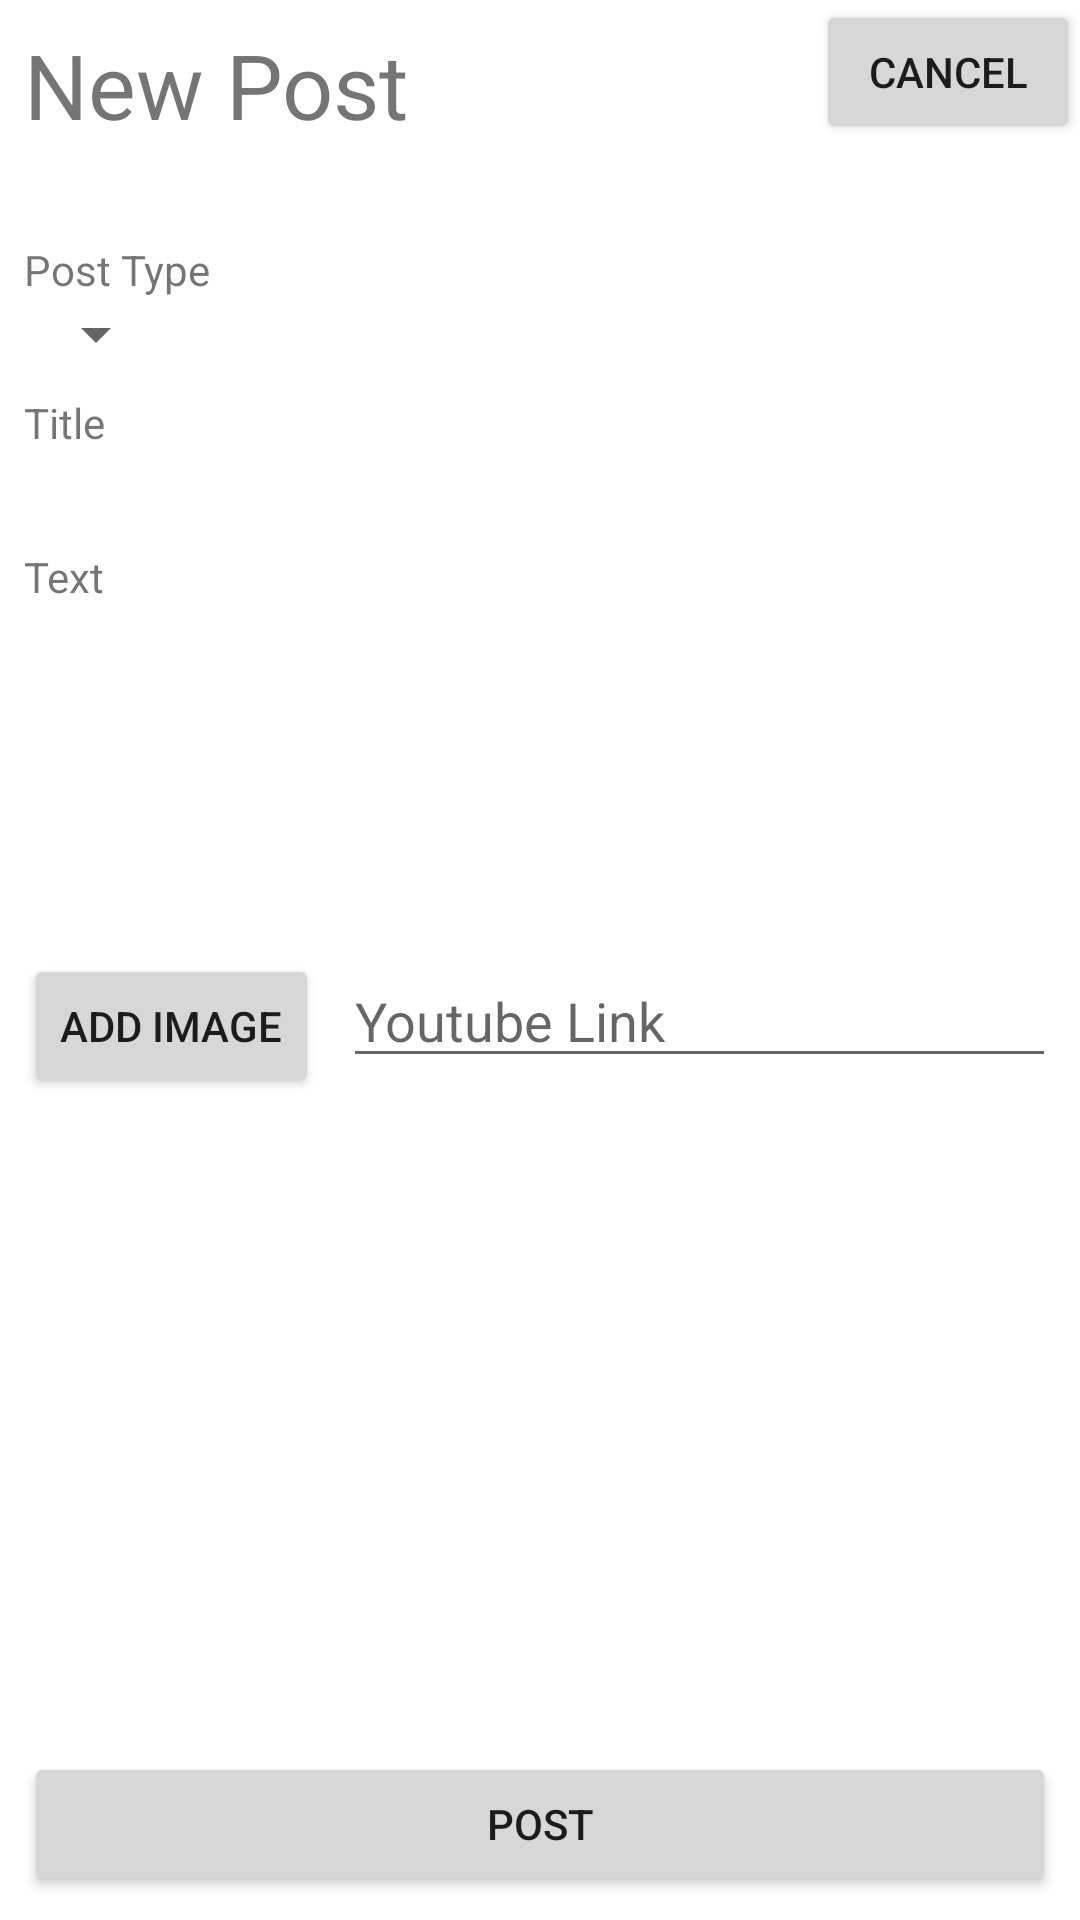

Android layout source for this screen:
<!-- AndroidManifest.xml: application theme Theme.EsportsTalk -->
<!-- res/layout/activity_new_post.xml -->
<?xml version="1.0" encoding="utf-8"?>
<androidx.constraintlayout.widget.ConstraintLayout xmlns:android="http://schemas.android.com/apk/res/android"
    xmlns:app="http://schemas.android.com/apk/res-auto"
    xmlns:tools="http://schemas.android.com/tools"
    android:layout_width="match_parent"
    android:layout_height="match_parent"
    tools:context=".MainActivity">

    <TextView
        android:id="@+id/textView_newPost"
        android:layout_width="wrap_content"
        android:layout_height="wrap_content"
        android:layout_marginStart="8dp"
        android:layout_marginTop="8dp"
        android:text="@string/new_post"
        android:textSize="30sp"
        app:layout_constraintStart_toStartOf="parent"
        app:layout_constraintTop_toTopOf="parent" />

    <TextView
        android:id="@+id/textView_newPType"
        android:layout_width="wrap_content"
        android:layout_height="wrap_content"
        android:layout_marginStart="8dp"
        android:layout_marginTop="32dp"
        android:text="@string/post_type"
        app:layout_constraintStart_toStartOf="parent"
        app:layout_constraintTop_toBottomOf="@+id/textView_newPost" />

    <Spinner
        android:id="@+id/spinner_type"
        android:layout_width="wrap_content"
        android:layout_height="wrap_content"
        android:layout_marginStart="8dp"
        app:layout_constraintStart_toStartOf="parent"
        app:layout_constraintTop_toBottomOf="@+id/textView_newPType" />

    <TextView
        android:id="@+id/textView_nPText"
        android:layout_width="wrap_content"
        android:layout_height="0dp"
        android:layout_marginStart="8dp"
        android:layout_marginTop="8dp"
        android:text="@string/text"
        app:layout_constraintStart_toStartOf="parent"
        app:layout_constraintTop_toBottomOf="@+id/editText_nPTitle" />

    <TextView
        android:id="@+id/textView_nPTitle"
        android:layout_width="wrap_content"
        android:layout_height="wrap_content"
        android:layout_marginStart="8dp"
        android:layout_marginTop="8dp"
        android:text="@string/title"
        app:layout_constraintStart_toStartOf="parent"
        app:layout_constraintTop_toBottomOf="@+id/spinner_type" />

    <EditText
        android:id="@+id/editText_nPContent"
        android:layout_width="0dp"
        android:layout_height="wrap_content"
        android:layout_marginStart="8dp"
        android:layout_marginEnd="8dp"
        android:background="@android:color/transparent"
        android:ems="10"
        android:gravity="start|top"
        android:lines="5"
        android:outlineProvider="none"
        app:layout_constraintEnd_toEndOf="parent"
        app:layout_constraintStart_toStartOf="parent"
        app:layout_constraintTop_toBottomOf="@+id/textView_nPText" />

    <EditText
        android:id="@+id/editText_nPTitle"
        android:layout_width="0dp"
        android:layout_height="wrap_content"
        android:layout_marginStart="8dp"
        android:layout_marginEnd="8dp"
        android:background="@android:color/transparent"
        android:ems="10"
        android:gravity="start|top"
        android:inputType="textMultiLine"
        android:outlineProvider="none"
        app:layout_constraintEnd_toEndOf="parent"
        app:layout_constraintStart_toStartOf="parent"
        app:layout_constraintTop_toBottomOf="@+id/textView_nPTitle" />

    <Button
        android:id="@+id/button_nPCancel"
        android:layout_width="wrap_content"
        android:layout_height="wrap_content"
        android:text="@string/cancel"
        app:layout_constraintEnd_toEndOf="parent"
        app:layout_constraintTop_toTopOf="parent" />

    <Button
        android:id="@+id/button_nPAddImage"
        android:layout_width="wrap_content"
        android:layout_height="wrap_content"
        android:layout_marginStart="8dp"
        android:layout_marginTop="8dp"
        android:text="@string/add_image"
        app:layout_constraintStart_toStartOf="parent"
        app:layout_constraintTop_toBottomOf="@+id/editText_nPContent" />

    <Button
        android:id="@+id/button_nPPost"
        android:layout_width="0dp"
        android:layout_height="wrap_content"
        android:layout_marginStart="8dp"
        android:layout_marginEnd="8dp"
        android:layout_marginBottom="8dp"
        android:text="@string/post"
        app:layout_constraintBottom_toBottomOf="parent"
        app:layout_constraintEnd_toEndOf="parent"
        app:layout_constraintStart_toStartOf="parent" />

    <ImageView
        android:id="@+id/imageView_nPUploaded"
        android:layout_width="150dp"
        android:layout_height="150dp"
        android:layout_marginStart="8dp"
        android:layout_marginTop="8dp"
        android:scaleType="centerCrop"
        app:layout_constraintStart_toStartOf="parent"
        app:layout_constraintTop_toBottomOf="@+id/button_nPAddImage"
        tools:srcCompat="@tools:sample/avatars" />

    <EditText
        android:id="@+id/editText_newPVideo"
        android:layout_width="0dp"
        android:layout_height="wrap_content"
        android:layout_marginStart="8dp"
        android:layout_marginTop="8dp"
        android:layout_marginEnd="8dp"
        android:ems="10"
        android:hint="@string/youtube_link"
        android:inputType="textPersonName"
        app:layout_constraintEnd_toEndOf="parent"
        app:layout_constraintStart_toEndOf="@+id/button_nPAddImage"
        app:layout_constraintTop_toBottomOf="@+id/editText_nPContent" />
</androidx.constraintlayout.widget.ConstraintLayout>
<!-- resources referenced by this layout -->
<resources>
  <string name="add_image">Add Image</string>
  <string name="cancel">Cancel</string>
  <string name="new_post">New Post</string>
  <string name="post">Post</string>
  <string name="post_type">Post Type</string>
  <string name="text">Text</string>
  <string name="title">Title</string>
  <string name="youtube_link">Youtube Link</string>
  <style name="Theme.EsportsTalk" parent="Theme.MaterialComponents.DayNight.DarkActionBar">
          
          <item name="colorPrimary">@color/purple_500</item>
          <item name="colorPrimaryVariant">@color/purple_700</item>
          <item name="colorOnPrimary">@color/white</item>
          
          <item name="colorSecondary">@color/teal_200</item>
          <item name="colorSecondaryVariant">@color/teal_700</item>
          <item name="colorOnSecondary">@color/black</item>
          
          <item name="android:statusBarColor" tools:targetApi="l">?attr/colorPrimaryVariant</item>
          
      </style>
  <!-- not gathered from this repository: default colours our renderer supplied (Android Studio template values) -->
  <color name="purple_500">#FF6200EE</color>
  <color name="purple_700">#FF3700B3</color>
  <color name="teal_200">#FF03DAC5</color>
  <color name="teal_700">#FF018786</color>
  <color name="black">#FF000000</color>
  <color name="white">#FFFFFFFF</color>
</resources>
